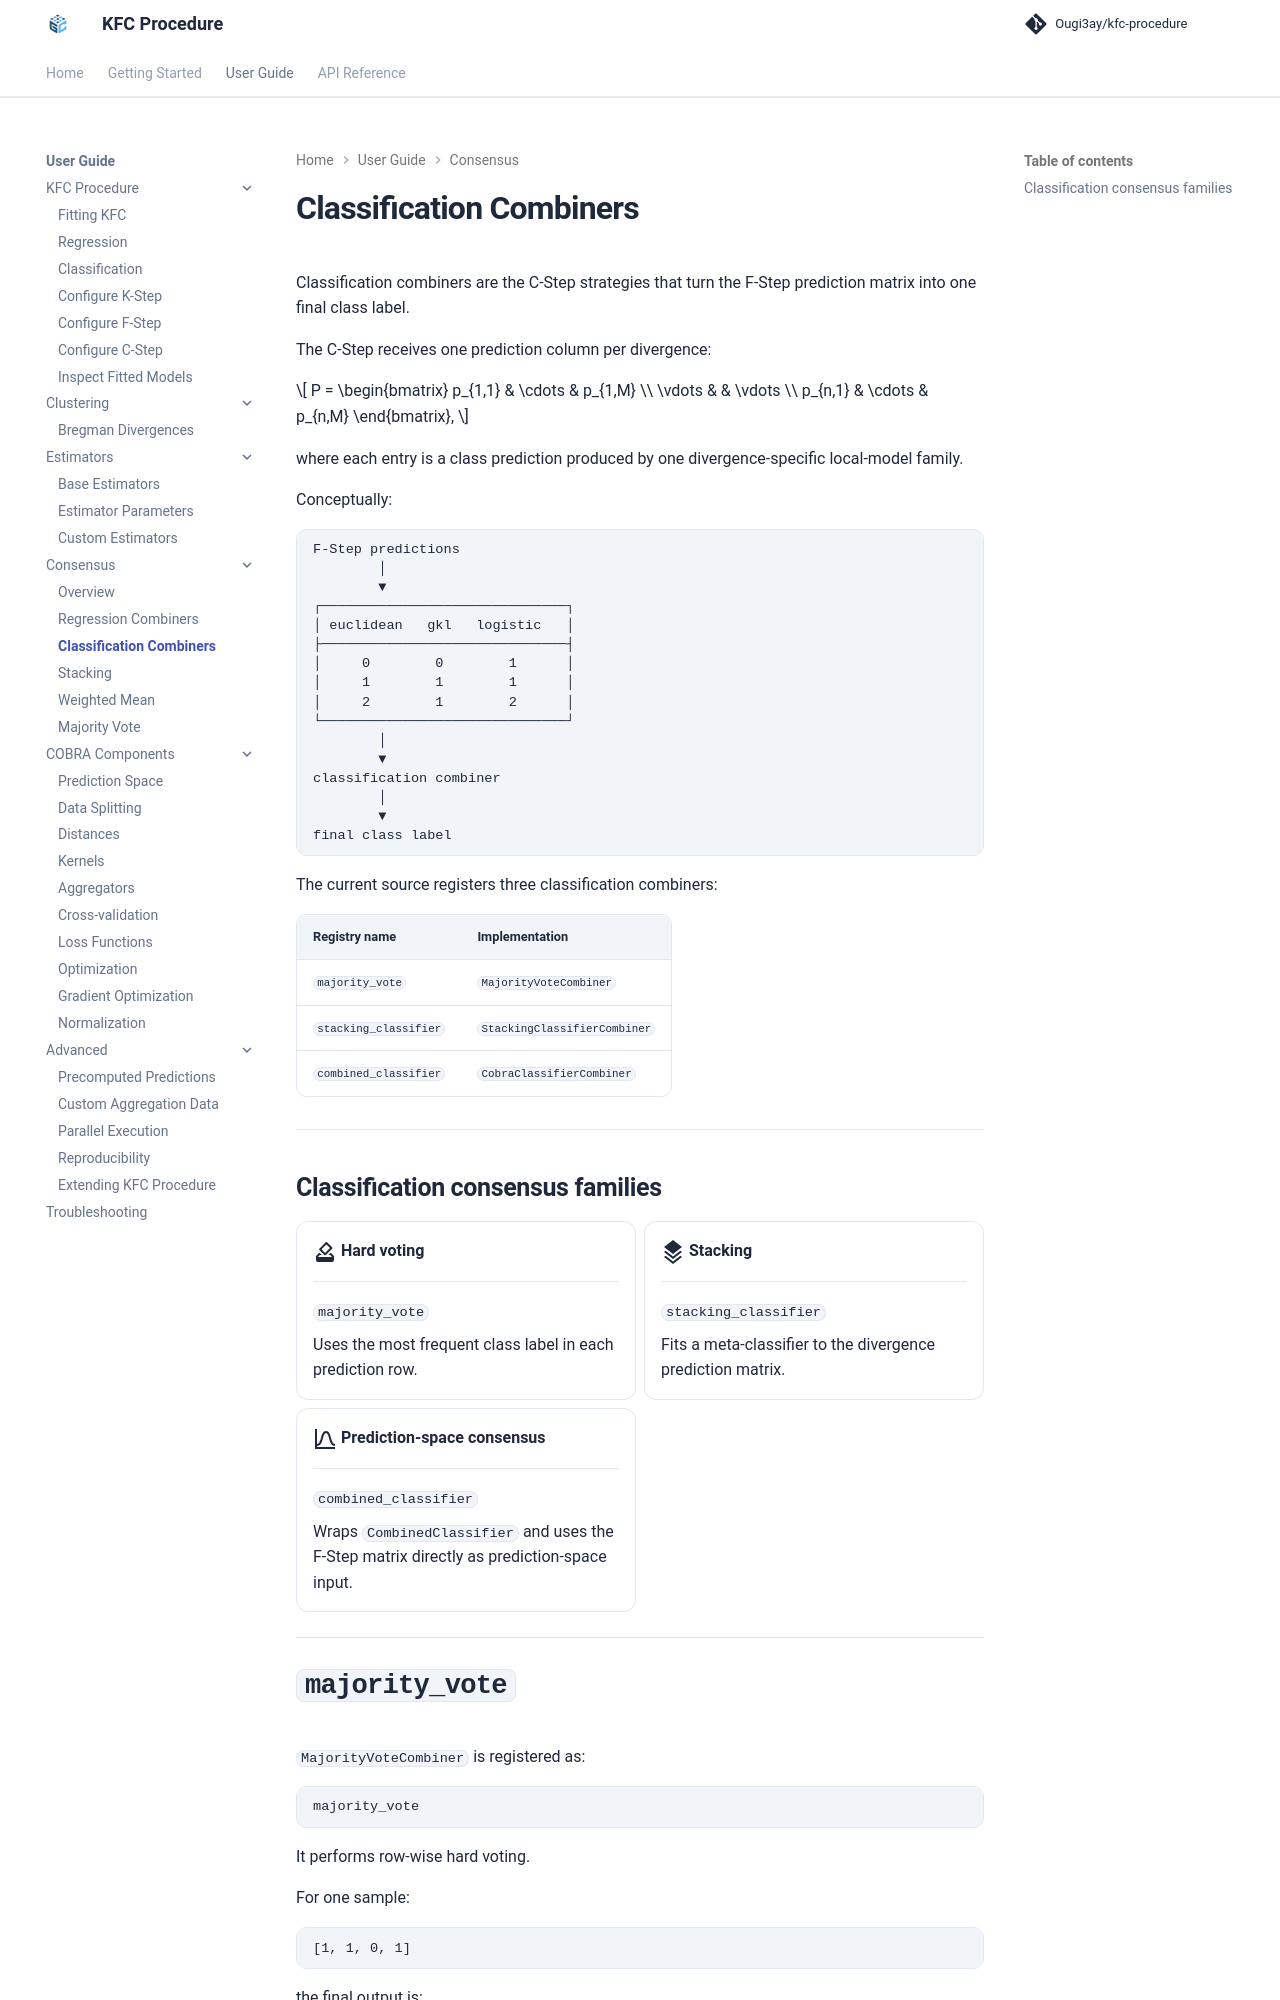

repository: Ougi3ay/kfc-procedure · page: user-guide/consensus/classification-combiners/index.html · generator: mkdocs

# Classification Combiners

Classification combiners are the C-Step strategies that turn the F-Step
prediction matrix into one final class label.

The C-Step receives one prediction column per divergence:

\[
P
=
\begin{bmatrix}
p_{1,1} & \cdots & p_{1,M} \\
\vdots & & \vdots \\
p_{n,1} & \cdots & p_{n,M}
\end{bmatrix},
\]

where each entry is a class prediction produced by one divergence-specific
local-model family.

Conceptually:

```text
F-Step predictions
        │
        ▼
┌──────────────────────────────┐
│ euclidean   gkl   logistic   │
├──────────────────────────────┤
│     0        0        1      │
│     1        1        1      │
│     2        1        2      │
└──────────────────────────────┘
        │
        ▼
classification combiner
        │
        ▼
final class label
```

The current source registers three classification combiners:

| Registry name | Implementation |
| --- | --- |
| `majority_vote` | `MajorityVoteCombiner` |
| `stacking_classifier` | `StackingClassifierCombiner` |
| `combined_classifier` | `CobraClassifierCombiner` |

---
